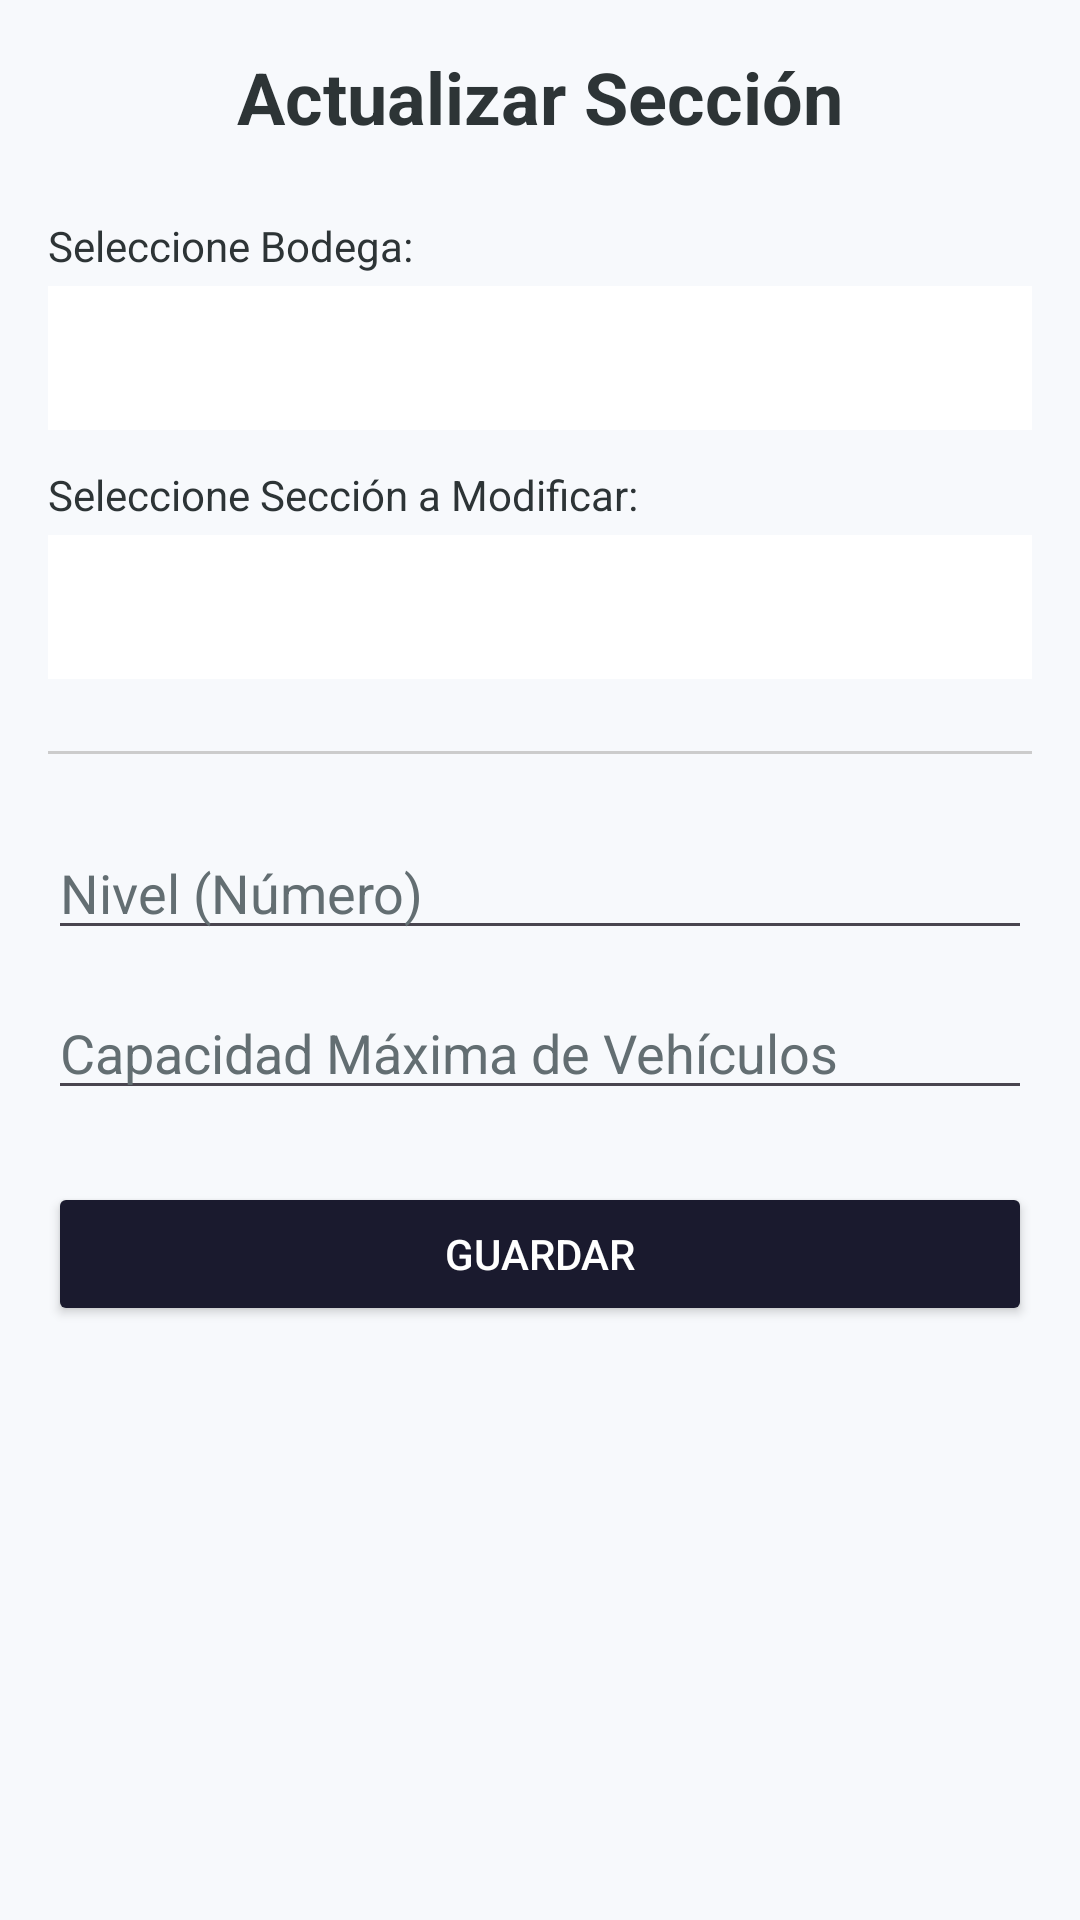

Produce the Android XML layout that renders to this screen, including the resource entries it uses.
<!-- AndroidManifest.xml: application theme Theme.Proyecto_PDM -->
<!-- res/layout/activity_seccion_actualizar.xml -->
<?xml version="1.0" encoding="utf-8"?>
<LinearLayout xmlns:android="http://schemas.android.com/apk/res/android"
    xmlns:tools="http://schemas.android.com/tools"
    android:layout_width="match_parent"
    android:layout_height="match_parent"
    android:orientation="vertical"
    android:padding="16dp"
    android:id="@+id/main"
    android:background="@color/app_background"
    tools:context=".seccion.SeccionActualizarActivity">

    <TextView
        android:layout_width="match_parent"
        android:layout_height="wrap_content"
        android:text="@string/title_actualizar_seccion"
        android:textSize="24sp"
        android:textStyle="bold"
        android:gravity="center"
        android:textColor="@color/auto_import_text_dark"
        android:layout_marginBottom="24dp"/>

    <TextView
        android:layout_width="match_parent"
        android:layout_height="wrap_content"
        android:text="@string/label_seleccione_bodega"
        android:textColor="@color/auto_import_text_dark"
        android:layout_marginBottom="4dp"/>

    <Spinner
        android:id="@+id/spinnerActualizarBodegas"
        android:layout_width="match_parent"
        android:layout_height="48dp"
        android:background="@color/white"
        android:padding="8dp"
        android:layout_marginBottom="12dp"/>

    <TextView
        android:layout_width="match_parent"
        android:layout_height="wrap_content"
        android:text="Seleccione Sección a Modificar:"
        android:textColor="@color/auto_import_text_dark"
        android:layout_marginBottom="4dp"/>

    <Spinner
        android:id="@+id/spinnerActualizarSecciones"
        android:layout_width="match_parent"
        android:layout_height="48dp"
        android:background="@color/white"
        android:padding="8dp"
        android:layout_marginBottom="24dp"/>

    <View
        android:layout_width="match_parent"
        android:layout_height="1dp"
        android:background="@color/auto_import_border_grey"
        android:layout_marginBottom="24dp"/>

    <EditText
        android:id="@+id/editActualizarNivel"
        android:layout_width="match_parent"
        android:layout_height="wrap_content"
        android:hint="@string/label_nivel"
        android:inputType="number"
        android:textColor="@color/auto_import_text_dark"
        android:textColorHint="@color/auto_import_hint"
        android:layout_marginBottom="12dp"
        android:autofillHints="none"/>

    <EditText
        android:id="@+id/editActualizarCapacidadSeccion"
        android:layout_width="match_parent"
        android:layout_height="wrap_content"
        android:hint="@string/label_capacidad_vehiculos"
        android:inputType="number"
        android:textColor="@color/auto_import_text_dark"
        android:textColorHint="@color/auto_import_hint"
        android:layout_marginBottom="24dp"
        android:autofillHints="none"/>

    <Button
        android:id="@+id/btnActualizarSeccion"
        android:layout_width="match_parent"
        android:layout_height="wrap_content"
        android:text="@string/btn_save"
        android:backgroundTint="@color/auto_import_dark"
        android:textColor="@color/white"/>

</LinearLayout>
<!-- resources referenced by this layout -->
<resources>
  <color name="app_background">#F7F9FC</color>
  <color name="auto_import_border_grey">#CCCCCC</color>
  <color name="auto_import_dark">#1A1A2E</color>
  <color name="auto_import_hint">#636E72</color>
  <color name="auto_import_text_dark">#2D3436</color>
  <color name="white">#FFFFFFFF</color>
  <string name="btn_save">GUARDAR</string>
  <string name="label_capacidad_vehiculos">Capacidad Máxima de Vehículos</string>
  <string name="label_nivel">Nivel (Número)</string>
  <string name="label_seleccione_bodega">Seleccione Bodega:</string>
  <string name="title_actualizar_seccion">Actualizar Sección</string>
  <style name="Theme.Proyecto_PDM" parent="Base.Theme.Proyecto_PDM" />
  <style name="Base.Theme.Proyecto_PDM" parent="Theme.Material3.DayNight.NoActionBar">
          <item name="colorPrimary">@color/auto_import_red</item>
          <item name="colorOnPrimary">@color/white</item>
          <item name="android:windowBackground">@color/white</item>
      </style>
  <color name="auto_import_red">#E94560</color>
</resources>
